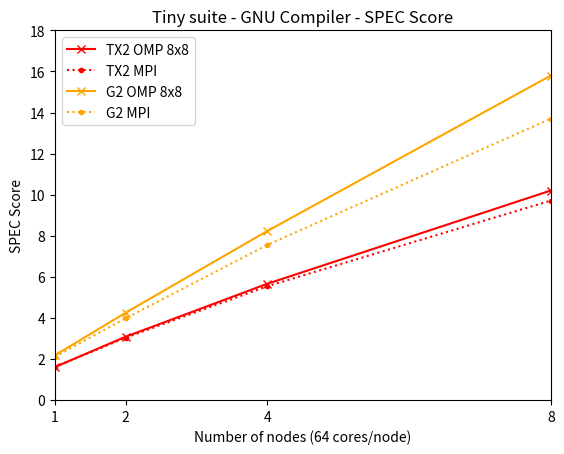
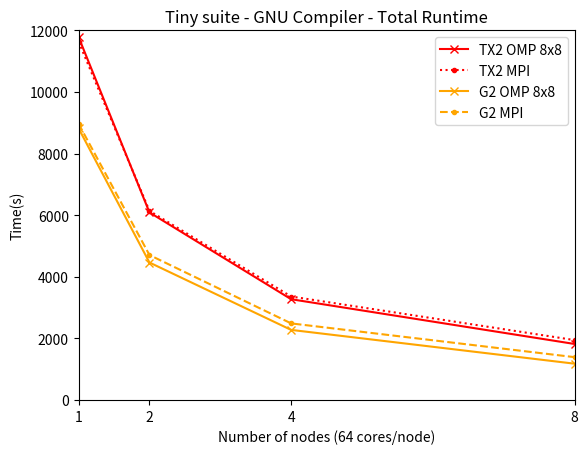
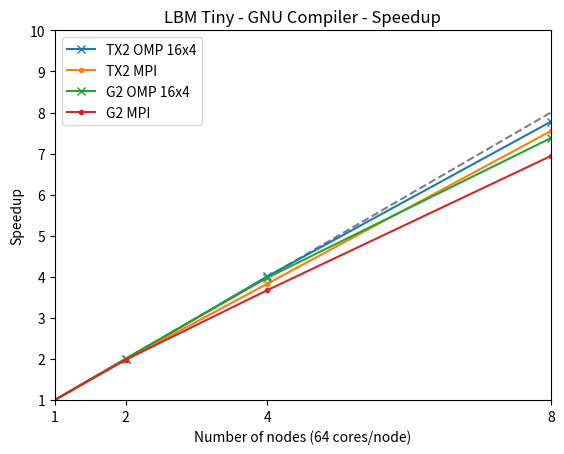

Here is the Python script that generated these plots, in order:
import numpy as np
from matplotlib import pyplot as plt

def compare_lbm_t_gnu_speedup(tx2_mpi_times, tx2_omp_times, g2_mpi_times, g2_omp_times):
    tx2_mpi_speedup = tx2_mpi_times[0]/tx2_mpi_times
    tx2_omp_speedup = tx2_omp_times[0]/tx2_omp_times
    g2_mpi_speedup = g2_mpi_times[0]/g2_mpi_times
    g2_omp_speedup = g2_omp_times[0]/g2_omp_times
    plt.title("LBM Tiny - GNU Compiler - Speedup")
    plt.xticks([1,2,4,8])
    plt.xlim([1, 8])
    plt.ylim([1, 10])
    plt.plot(np.arange(0, 9), c="grey", linestyle="--")
    plt.plot([1,2,4,8], tx2_omp_speedup.T[0], marker="x", label="TX2 OMP 16x4")
    plt.plot([1,2,4,8], tx2_mpi_speedup.T[0], marker=".", label="TX2 MPI")
    plt.plot([1,2,4,8], g2_omp_speedup.T[0], marker="x", label="G2 OMP 16x4")
    plt.plot([1,2,4,8], g2_mpi_speedup.T[0], marker=".", label="G2 MPI") 
    plt.legend(loc="upper left")
    plt.xlabel("Number of nodes (64 cores/node)")
    plt.ylabel("Speedup")
    plt.savefig("compare_lbm_t_gnu_speedup.pdf")
    plt.clf()

def compare_tiny_gnu_total_time(tx2_times, g2_times):
    plt.title("Tiny suite - GNU Compiler - Total Runtime")
    plt.xticks([1,2,4,8])
    plt.xlim([1, 8])
    plt.ylim([0, 12000])
    plt.plot([1,2,4,8], tx2_times[3], c="red", linestyle="solid", marker="x", label="TX2 OMP 8x8")
    plt.plot([1,2,4,8], tx2_times[6], c="red", linestyle="dotted", marker=".", label="TX2 MPI")
    plt.plot([1,2,4,8], g2_times[3], c="orange", linestyle="solid", marker="x", label="G2 OMP 8x8")
    plt.plot([1,2,4,8], g2_times[6], c="orange", linestyle="dashed", marker=".", label="G2 MPI")
    plt.legend(loc="upper right")
    plt.xlabel("Number of nodes (64 cores/node)")
    plt.ylabel("Time(s)")
    plt.savefig("compare_tiny_gnu_total_time.pdf")
    plt.clf()

def compare_tiny_gnu_spec_score(tx2_scores, g2_scores):
    plt.title("Tiny suite - GNU Compiler - SPEC Score")
    plt.xticks([1,2,4,8])
    plt.xlim([1, 8])
    plt.ylim([0, 18])
    plt.plot([1,2,4,8], tx2_scores[3], c="red", linestyle="solid", marker="x", label="TX2 OMP 8x8")
    plt.plot([1,2,4,8], tx2_scores[6], c="red", linestyle="dotted", marker=".", label="TX2 MPI")
    plt.plot([1,2,4,8], g2_scores[3], c="orange", linestyle="solid", marker="x", label="G2 OMP 8x8")
    plt.plot([1,2,4,8], g2_scores[6], c="orange", linestyle="dotted", marker=".", label="G2 MPI")
    plt.legend(loc="upper left")
    plt.xlabel("Number of nodes (64 cores/node)")
    plt.ylabel("SPEC Score")
    plt.savefig("compare_tiny_gnu_spec_score.pdf")   
    plt.clf()

def main():
    tx2_tiny_gnu_mpi_times = np.array([[1253,1872,1043,942,1022,1370,1603,1051,1475],
                                   [633,990,558,482,687,702,792,532,764],
                                   [327,549,365,256,412,389,396,284,381],
                                   [166,332,197,139,308,214,209,167,212]])
    tx2_tiny_gnu_omp_1ppn_times = np.array([[1601,1847,1013,1067,786,2592,3705,1098,2574],
                                        [819,945,596,586,431,1362,1098,843,1300],
                                        [422,493,381,332,240,717,541,586,652],
                                        [213,266,272,192,159,395,271,431,348]])
    tx2_tiny_gnu_omp_2ppn_times = np.array([[1276,1865,1254,1582, 768,2076,1840,1590,2259],
                                        [635,907,563,571,398,884,928,676,1037],
                                        [321,475,333,313,257,508,453,414,455],
                                        [170,260,237,173,159,270,239,264,236]])
    tx2_tiny_gnu_omp_4ppn_times = np.array([[1269,1785,1056,1073,728,1682,1602,1209,2124],
                                        [629,917,557,563,437,874,843,644,925],
                                        [325,480,341,280,261,478,442,332,402],
                                        [169,266,212,157,174,256,235,207,208]])
    tx2_tiny_gnu_omp_8ppn_times = np.array([[1263,1802,1030,1005,823,1544,1580,1009,1726],
                                        [645,914,534,499,455,849,812,545,837],
                                        [328,484,345,274,295,422,427,309,387],
                                        [165,268,204,153,183,245,232,172,196]])
    tx2_tiny_gnu_omp_16ppn_times = np.array([[1275,1822,1027,982,846,1624,1546,1040,1659],
                                         [641,920,527,484,537,749,795,485,770],
                                         [318,500,350,273,321,440,433,304,380],
                                         [164,281,202,152,238,234,224,172,196]])
    tx2_tiny_gnu_omp_32ppn_times = np.array([[1269,1762,902,880,992,1159,1480,858,1423],
                                         [626,964,587,516,579,791,816,555,716],
                                         [320,518,371,268,416,411,409,293,370],
                                         [167,302,200,147,261,232,211,168,207]])
    tx2_tiny_gnu_total_times = np.array([tx2_tiny_gnu_omp_1ppn_times.sum(axis=1),
                                     tx2_tiny_gnu_omp_2ppn_times.sum(axis=1),
                                     tx2_tiny_gnu_omp_4ppn_times.sum(axis=1),
                                     tx2_tiny_gnu_omp_8ppn_times.sum(axis=1),
                                     tx2_tiny_gnu_omp_16ppn_times.sum(axis=1),
                                     tx2_tiny_gnu_omp_32ppn_times.sum(axis=1),
                                     tx2_tiny_gnu_mpi_times.sum(axis=1)])
    tx2_tiny_gnu_spec_scores = np.array([[1.27,2.43,4.39,7.50],
                                      [1.31,2.88,5.28,9.24],
                                      [1.52,2.94,5.57,9.81],
                                      [1.60,3.08,5.66,10.2],
                                      [1.59,3.16,5.59,9.96],
                                      [1.75,3.02,5.49,9.84],
                                      [1.61,3.03,5.54,9.71]])
    g2_tiny_gnu7_mpi_times = np.array([[812,1160,1145,982,655,1583,785,777,1070],
                                       [410,639,583,494,440,802,398,398,542],
                                       [221,388,293,257,260,408,205,204,250],
                                       [117,258,145,131,190,211,111,108,119]])
    g2_tiny_gnu7_omp_1ppn_times = np.array([[884,1009,1163,1072,414,1646,1460,738,1153],
                                            [449,515,593,527,241,841,553,432,577],
                                            [230,267,286,260,146,417,278,213,363],
                                            [228,271,308,260,146,417,278,213,287]])
    g2_tiny_gnu7_omp_2ppn_times = np.array([[868,1028,1167,1015,426,1629,909,752,1123],
                                            [434,526,572,507,236,819,474,387,562],
                                            [219,274,286,257,155,407,242,203,272],
                                            [118,147,141,129,103,205,128,113,111]])
    g2_tiny_gnu7_omp_4ppn_times = np.array([[868,1047,1136,1008,419,1635,851,751,1109],
                                            [431,543,568,507,256,809,440,382,561],
                                            [223,280,281,251,158,407,228,196,258],
                                            [117,154,139,127,106,200,119,107,106]])
    g2_tiny_gnu7_omp_8ppn_times = np.array([[862,1054,1135,1010,468,1613,815,746,1116],
                                            [430,545,565,497,268,810,418,379,551],
                                            [218,286,281,250,179,399,212,193,257],
                                            [118,156,139,129,113,200,116,104,103]])
    g2_tiny_gnu7_omp_16ppn_times = np.array([[863,1073,1128,991,493,1618,795,749,1122],
                                             [430,556,566,497,316,791,398,381,551],
                                             [217,300,283,252,187,400,211,194,259],
                                             [117,170,142,128,136,202,111,103,106]])
    g2_tiny_gnu7_omp_32ppn_times = np.array([[865,1107,1134,993,601,1565,765,757,1130],
                                             [431,585,574,500,343,802,399,386,549],
                                             [217,326,288,253,238,403,207,197,271],
                                             [120,198,143,135,147,203,109,105,107]])
    g2_tiny_gnu7_total_times = np.array([g2_tiny_gnu7_omp_1ppn_times.sum(axis=1),
                                     g2_tiny_gnu7_omp_2ppn_times.sum(axis=1),
                                     g2_tiny_gnu7_omp_4ppn_times.sum(axis=1),
                                     g2_tiny_gnu7_omp_8ppn_times.sum(axis=1),
                                     g2_tiny_gnu7_omp_16ppn_times.sum(axis=1),
                                     g2_tiny_gnu7_omp_32ppn_times.sum(axis=1),
                                     g2_tiny_gnu7_mpi_times.sum(axis=1)])
    g2_tiny_gnu7_spec_scores = np.array([[2.04,4.03,7.70,7.83],
                                         [2.16,4.23,8.12,15.5],
                                         [2.18,4.23,8.24,15.8],
                                         [2.17,4.25,8.23,15.8],
                                         [2.16,4.20,8.13,15.4],
                                         [2.12,4.12,7.78,14.8],
                                         [2.10,3.98,7.55,13.7]])
    compare_tiny_gnu_spec_score(tx2_tiny_gnu_spec_scores, g2_tiny_gnu7_spec_scores)
    compare_tiny_gnu_total_time(tx2_tiny_gnu_total_times, g2_tiny_gnu7_total_times)
    compare_lbm_t_gnu_speedup(tx2_tiny_gnu_mpi_times, tx2_tiny_gnu_omp_16ppn_times, g2_tiny_gnu7_mpi_times, g2_tiny_gnu7_omp_16ppn_times)
  

if __name__ == "__main__":
    main()
